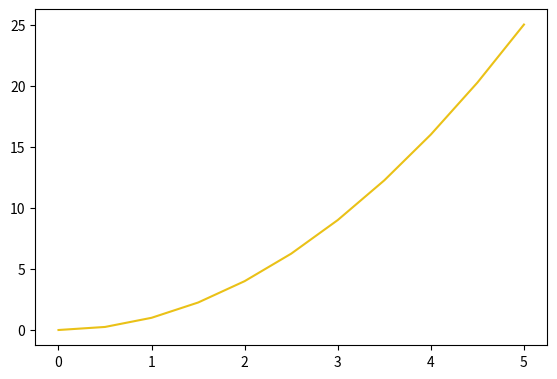

This chart was generated by the following Python code:
import matplotlib.pyplot as plt
import numpy as np

x = np.linspace(0, 5, 11)
y = x ** 2

fig = plt.figure()
ax = fig.add_axes([0.1, 0.2, 0.8, 0.7])

"""
Changing the appearance of plot
@:param: @color => String, color of the line
         linewidth(lw) => float, the thicknes of the line 
         alpha => float , transparency of the line 
         linestyle (ls) => string, style of line ('--'), ('..'), etc.
         marker => string, mark each point of x,y axes ('o')
         markersize => int, for size of marker
         
         ax.set_xlim([x,y]), set_ylim([x,y) => list as parameter
"""
ax.plot(x, y, color='#eac117')
plt.show()
